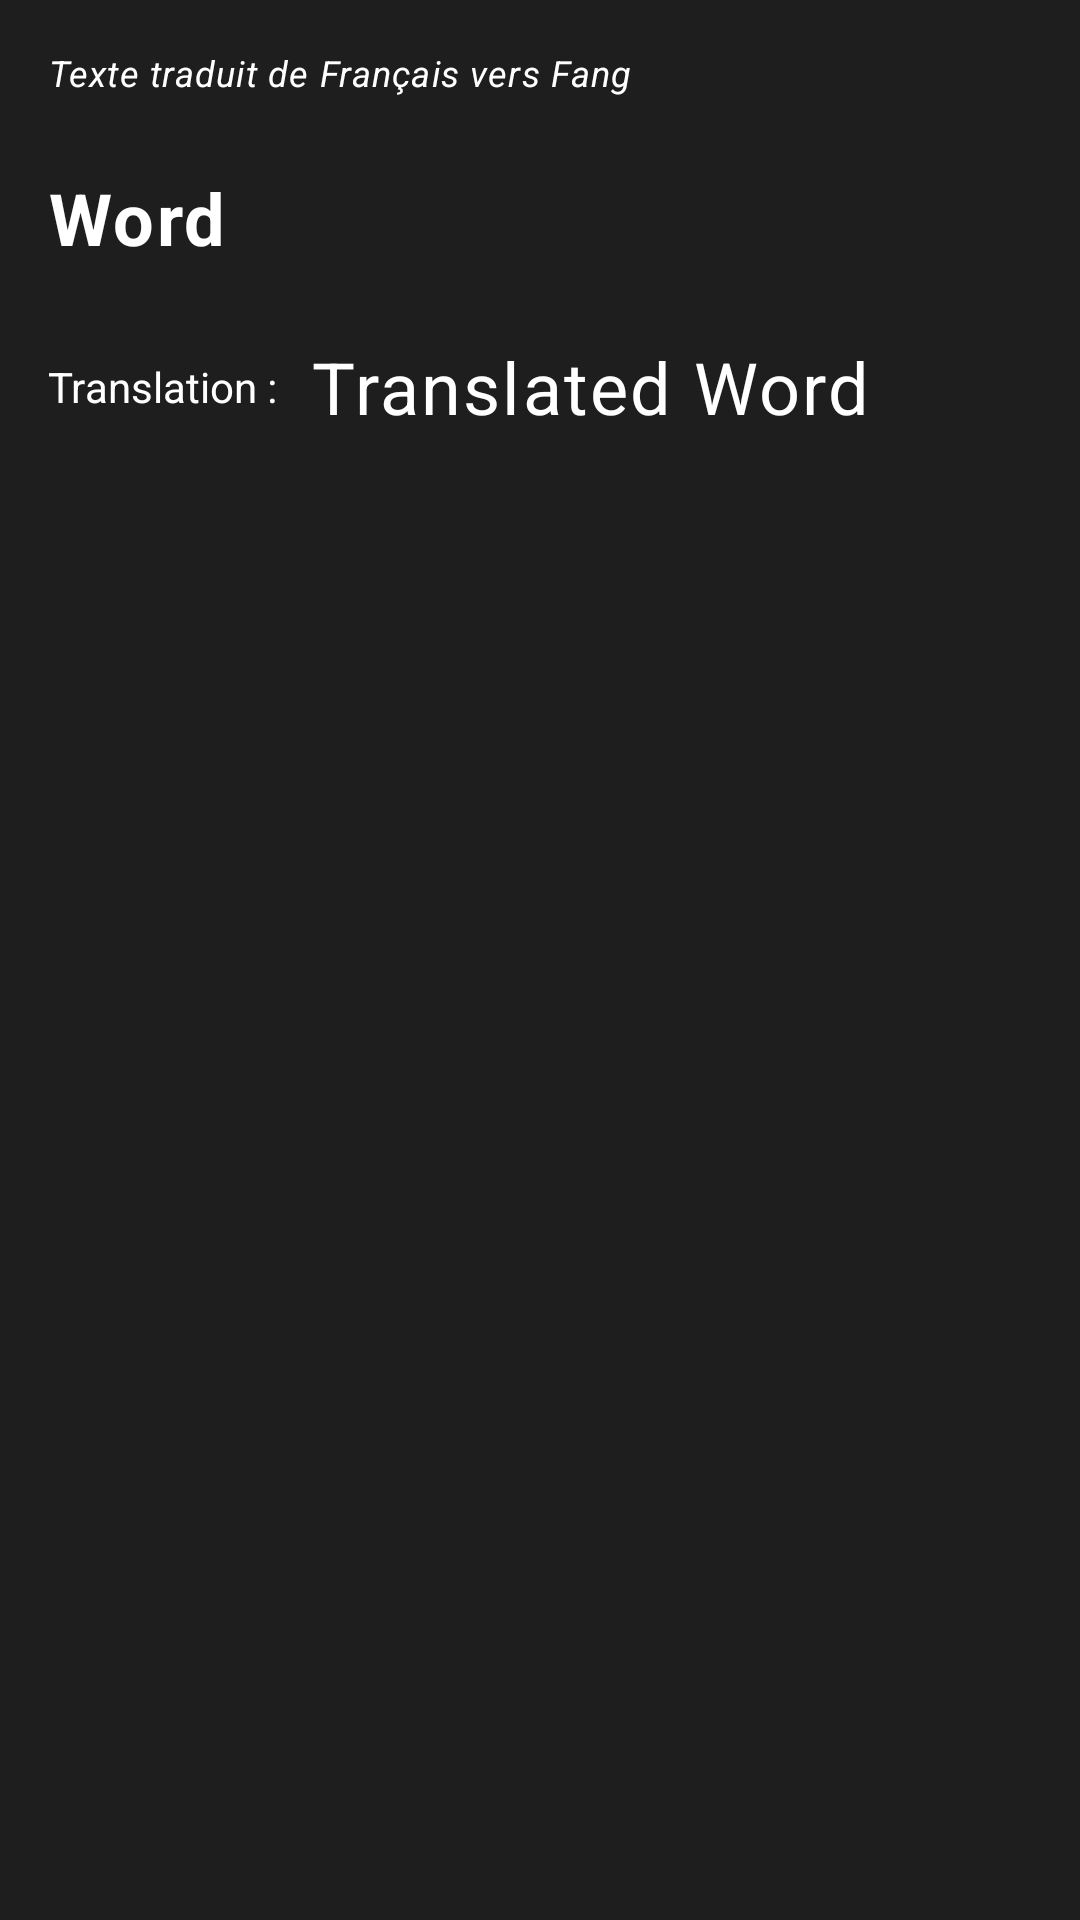

Here is an Android app screen rendered from its layout file. Give the layout XML and the strings, colors and styles it references.
<!-- AndroidManifest.xml: application theme Theme.MyApplication -->
<!-- res/layout/fragment_search.xml -->
<?xml version="1.0" encoding="utf-8"?>
<androidx.constraintlayout.widget.ConstraintLayout xmlns:android="http://schemas.android.com/apk/res/android"
    xmlns:app="http://schemas.android.com/apk/res-auto"
    xmlns:tools="http://schemas.android.com/tools"
    android:layout_width="match_parent"
    android:layout_height="match_parent"
    android:background="@color/default_dark"
    tools:ignore="HardcodedText">

    <com.google.android.material.textview.MaterialTextView
        android:id="@+id/tv_translate_target_language"
        android:layout_width="wrap_content"
        android:layout_height="wrap_content"
        android:layout_margin="@dimen/medium_margin"
        android:text="Texte traduit de Français vers Fang"
        android:textAppearance="@style/TextAppearance.MaterialComponents.Caption"
        android:textColor="@color/white"
        android:textStyle="italic"
        app:layout_constraintStart_toStartOf="parent"
        app:layout_constraintTop_toTopOf="parent"
        tools:text="Texte traduit de Français vers Fang" />

    <com.google.android.material.textview.MaterialTextView
        android:id="@+id/tv_word"
        android:layout_width="wrap_content"
        android:layout_height="wrap_content"
        android:layout_marginHorizontal="@dimen/medium_margin"
        android:layout_marginTop="@dimen/big_margin"
        android:text="Word"
        android:textAppearance="@style/TextAppearance.MaterialComponents.Body1"
        android:textColor="@color/white"
        android:textSize="24sp"
        android:textStyle="bold"
        app:layout_constraintStart_toStartOf="parent"
        app:layout_constraintTop_toBottomOf="@id/tv_translate_target_language"
        tools:text="Word" />

    <androidx.appcompat.widget.LinearLayoutCompat
        android:layout_width="match_parent"
        android:layout_height="wrap_content"
        android:layout_marginHorizontal="@dimen/medium_margin"
        android:layout_marginTop="@dimen/big_margin"
        android:gravity="center_vertical"
        android:orientation="horizontal"
        app:layout_constraintStart_toStartOf="parent"
        app:layout_constraintTop_toBottomOf="@id/tv_word">

        <com.google.android.material.textview.MaterialTextView
            android:id="@+id/tv_translate_placeholder"
            android:layout_width="wrap_content"
            android:layout_height="wrap_content"
            android:text="Translation : "
            android:textColor="@color/white"
            app:layout_constraintStart_toStartOf="parent"
            app:layout_constraintTop_toBottomOf="@id/tv_word"
            tools:text="Translation : " />

        <com.google.android.material.textview.MaterialTextView
            android:id="@+id/tv_translated_word"
            android:layout_width="wrap_content"
            android:layout_height="wrap_content"
            android:layout_marginHorizontal="@dimen/small_margin"
            android:text="Translated Word"
            android:textAppearance="@style/TextAppearance.MaterialComponents.Body1"
            android:textColor="@color/white"
            android:textSize="24sp"
            app:layout_constraintBottom_toBottomOf="@id/tv_translate_placeholder"
            app:layout_constraintStart_toEndOf="@id/tv_translate_placeholder"
            app:layout_constraintTop_toTopOf="@id/tv_translate_placeholder"
            tools:text="Translated Word" />

    </androidx.appcompat.widget.LinearLayoutCompat>

</androidx.constraintlayout.widget.ConstraintLayout>
<!-- resources referenced by this layout -->
<resources>
  <color name="default_dark">#1E1E1E</color>
  <color name="white">#ffffff</color>
  <dimen name="big_margin">24dp</dimen>
  <dimen name="medium_margin">16dp</dimen>
  <dimen name="small_margin">8dp</dimen>
  <style name="Theme.MyApplication" parent="Theme.MaterialComponents.DayNight.NoActionBar">
          
          <item name="colorPrimary">@color/colorPrimary</item>
          <item name="colorPrimaryVariant">@color/colorPrimaryDark</item>
          <item name="colorAccent">@color/colorAccent</item>
          <item name="colorOnPrimary">@color/black</item>
          
          <item name="colorSecondary">@color/colorPrimary</item>
          <item name="colorSecondaryVariant">@color/colorPrimaryDark</item>
          <item name="colorOnSecondary">@color/black</item>
          
          <item name="android:statusBarColor" tools:targetApi="l">?attr/colorPrimaryVariant</item>
          
  
          <item name="android:textColor">@color/black</item>
  
          
          <item name="android:windowActivityTransitions">true</item>
  
          
          <item name="android:windowContentTransitions">true</item>
          
          <item name="android:windowSharedElementEnterTransition">
              @transition/change_image_transform
          </item>
          <item name="android:windowSharedElementExitTransition">
              @transition/change_image_transform
          </item>
      </style>
  <color name="colorPrimary">#001d57</color>
  <color name="colorPrimaryDark">#001133</color>
  <color name="colorAccent">#fed136</color>
  <color name="black">#000000</color>
</resources>
